The GitHub repository aarushshenoy/plant contains a labelled image folder "dataset_itr2" with 5 categories: grape healthy, tomato late blight, tomato two-spotted spider mite, tomato target spot, tomato yellow leaf curl virus. Examples follow, each with its label.

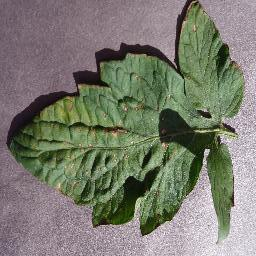
Label: tomato target spot

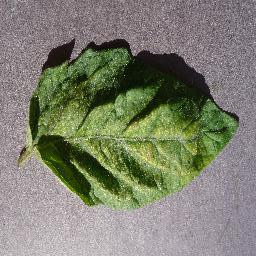
Label: tomato two-spotted spider mite

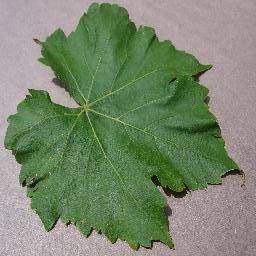
Label: grape healthy

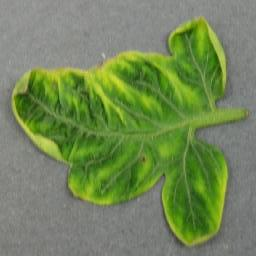
Label: tomato yellow leaf curl virus

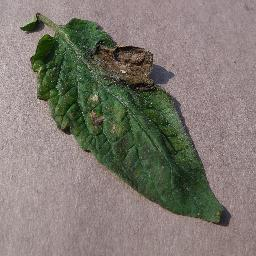
Label: tomato late blight

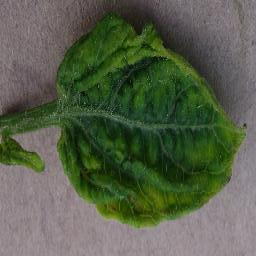
Label: tomato yellow leaf curl virus
